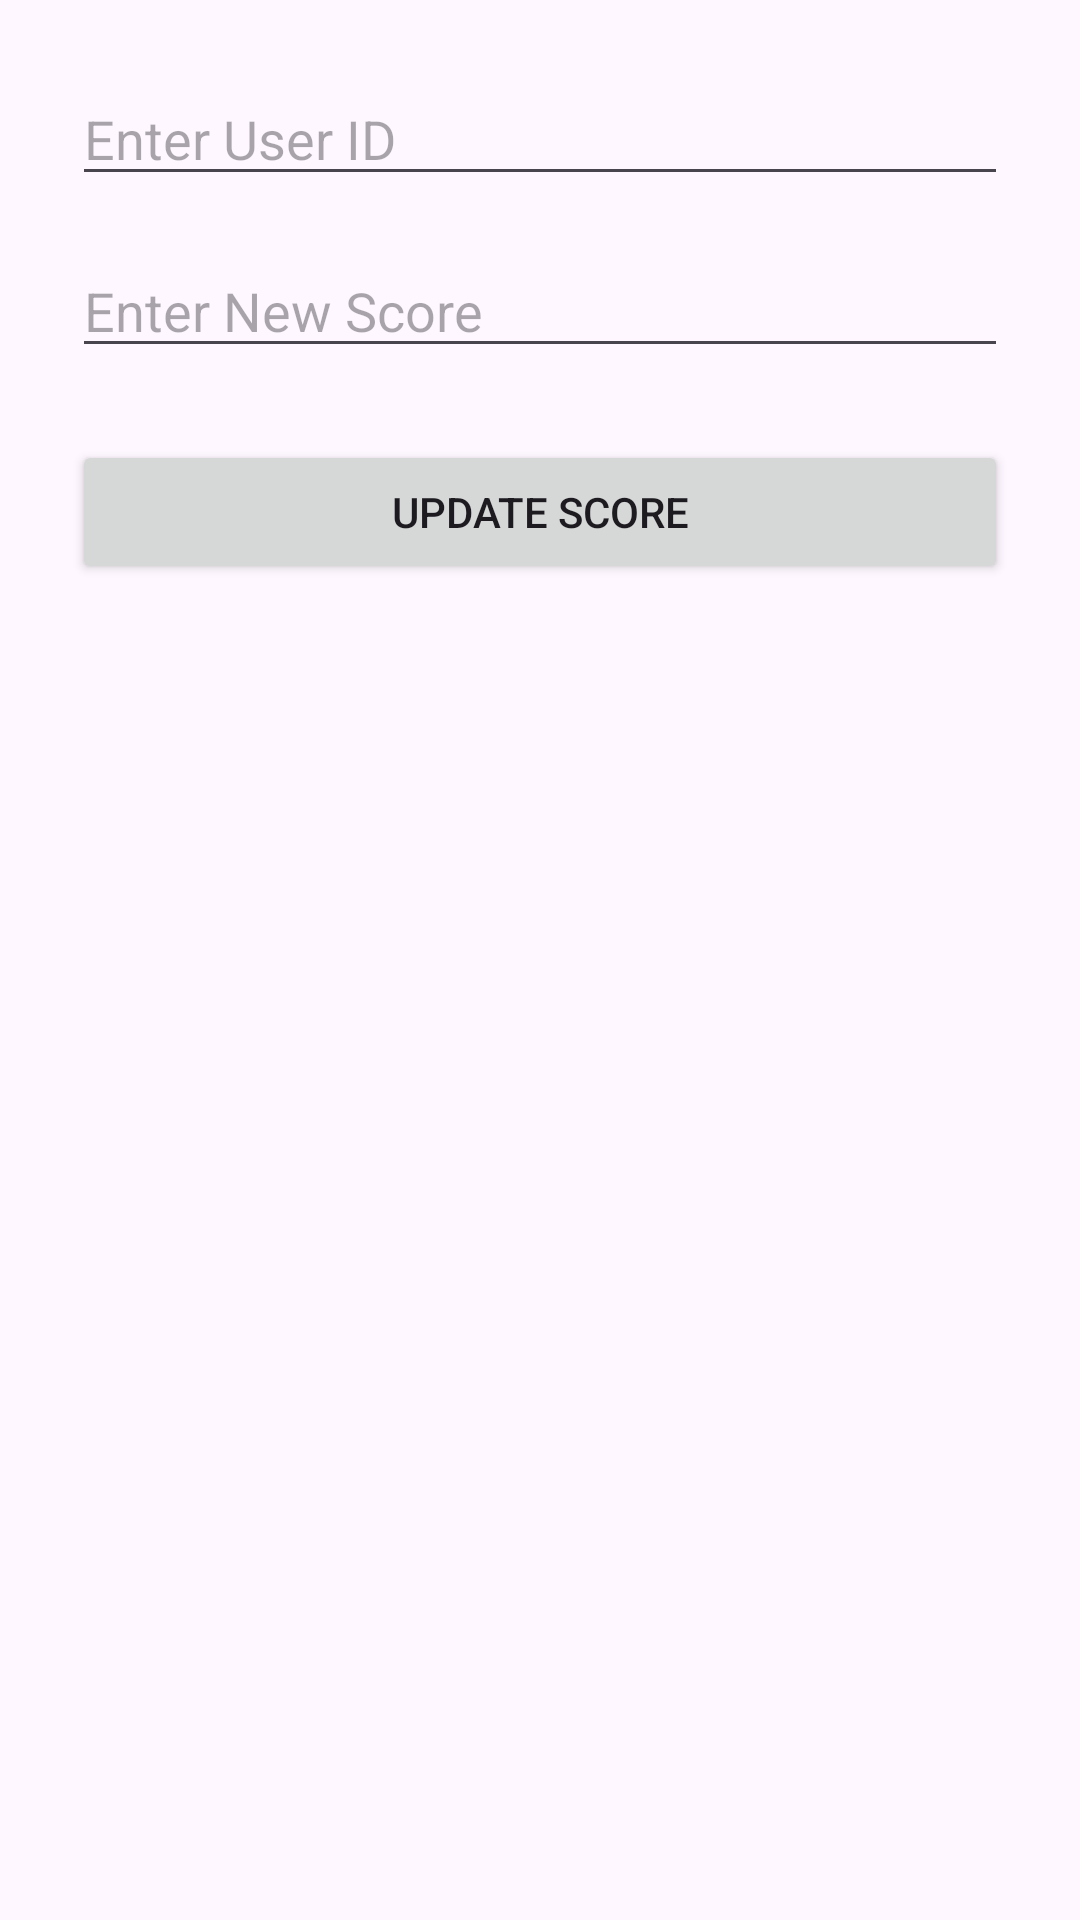

Write the Android layout XML for this screen, with the resource values it uses.
<!-- AndroidManifest.xml: application theme Theme.WasteApp -->
<!-- res/layout/activity_update_score.xml -->
<LinearLayout xmlns:android="http://schemas.android.com/apk/res/android"
    android:orientation="vertical"
    android:padding="24dp"
    android:layout_width="match_parent"
    android:layout_height="match_parent"
    android:gravity="center_horizontal">

    <EditText
        android:id="@+id/editTextUserId"
        android:layout_width="match_parent"
        android:layout_height="wrap_content"
        android:hint="Enter User ID" />

    <EditText
        android:id="@+id/editTextNewScore"
        android:layout_width="match_parent"
        android:layout_height="wrap_content"
        android:hint="Enter New Score"
        android:inputType="number"
        android:layout_marginTop="16dp" />

    <Button
        android:id="@+id/btnUpdateScore"
        android:layout_width="match_parent"
        android:layout_height="wrap_content"
        android:text="Update Score"
        android:layout_marginTop="24dp" />
</LinearLayout>
<!-- resources referenced by this layout -->
<resources>
  <style name="Theme.WasteApp" parent="Base.Theme.WasteApp" />
  <style name="Base.Theme.WasteApp" parent="Theme.Material3.DayNight.NoActionBar">
          
          
  
          <item name="colorPrimary">@color/my_primary</item>
          <item name="colorSecondary">@color/my_secondary</item>
      </style>
  <color name="my_primary">#4CAF50</color>
  <color name="my_secondary">#468548</color>
</resources>
